Photos from the image-classification dataset "data" in the GitHub repository Yashdot2005/VisionGuard. Its 2 classes are: defective, normal.

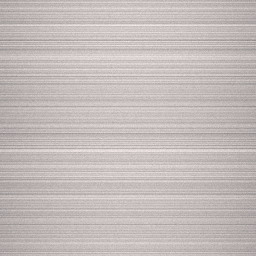
Label: normal

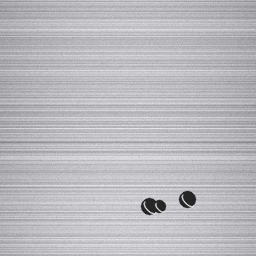
Label: defective

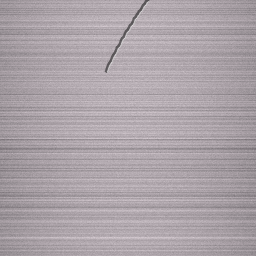
Label: defective

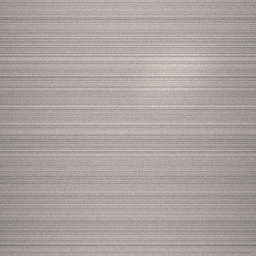
Label: normal

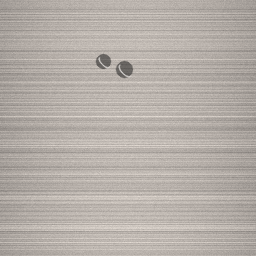
Label: defective

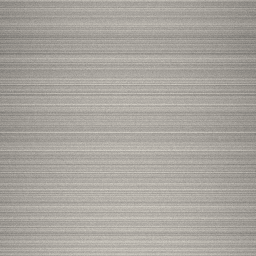
Label: normal
